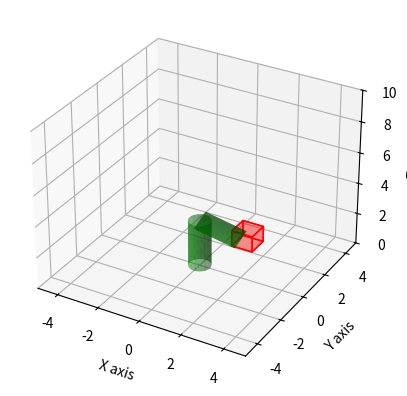

Reproduce this figure in Python.
import numpy as np
import math
import matplotlib.pyplot as plt
from mpl_toolkits.mplot3d.art3d import Poly3DCollection

# rotation mat.
def rotation_matrix_z(angle):
    rad = np.radians(angle)
    return np.array([[np.cos(rad), -np.sin(rad), 0],
                     [np.sin(rad), np.cos(rad), 0],
                     [0, 0, 1]])

def rotation_matrix_y(angle):
    rad = np.radians(angle)
    return np.array([[np.cos(rad), 0, -np.sin(rad)],
                     [0, 1, 0],
                     [np.sin(rad), 0, np.cos(rad)]])

# Inverse kinematics
def IK(x, y):
    a1 = 3
    a2 = 2

    #distance = np.sqrt(x**2 + y**2)
    c2 = (x**2 + y**2 - a1**2 - a2**2) / (2 * a1 * a2)
    c2 = np.clip(c2, -1, 1)
    s2 = np.sqrt(1 - c2**2)
    theta2 = np.arctan2(s2, c2)

    k1 = a1 + a2 * np.cos(theta2)
    k2 = a2 * np.sin(theta2)
    theta1 = np.arctan2(y, x) - np.arctan2(k2, k1)

    return np.degrees(theta1), np.degrees(theta2)

def plot_cylinder(ax, length, radius, transform_matrix, offset):
    z = np.linspace(0, length, 50)
    theta = np.linspace(0, 2 * np.pi, 50)
    theta_grid, z_grid = np.meshgrid(theta, z)

    x_grid = radius * np.cos(theta_grid)
    y_grid = radius * np.sin(theta_grid)

    points = np.vstack([x_grid.flatten(), y_grid.flatten(), z_grid.flatten()])
    transformed_points = transform_matrix @ points
    x_transformed = transformed_points[0, :] + offset[0]
    y_transformed = transformed_points[1, :] + offset[1]
    z_transformed = transformed_points[2, :] + offset[2]

    ax.plot_surface(x_transformed.reshape(x_grid.shape), 
                    y_transformed.reshape(x_grid.shape), 
                    z_transformed.reshape(x_grid.shape), color='g', alpha=0.6)

def plot_cube(ax, vertices):
    faces = [[vertices[j] for j in [0, 1, 5, 4]], [vertices[j] for j in [7, 6, 2, 3]], 
             [vertices[j] for j in [0, 3, 7, 4]], [vertices[j] for j in [1, 2, 6, 5]], 
             [vertices[j] for j in [0, 1, 2, 3]], [vertices[j] for j in [4, 5, 6, 7]]]

    ax.add_collection3d(Poly3DCollection(faces, facecolors='red', linewidths=1, edgecolors='red', alpha=.25))

def cal_force(theta1, theta2, weight):
    Fx = weight * np.cos(np.radians(theta1))
    Fy = weight * np.sin(np.radians(theta1))
    return Fx, Fy

def cal_torque(theta1, theta2, Fx, Fy, a1=3, a2=2):
    torque1 = Fx * a1 * np.cos(np.radians(theta1)) + Fy * a1 * np.sin(np.radians(theta1))
    torque2 = Fx * a2 * np.cos(np.radians(theta2)) + Fy * a2 * np.sin(np.radians(theta2))
    return torque1, torque2

def Display3D(theta1, theta2):
    ax.cla() 
    ax.set_xlim([-5, 5])
    ax.set_ylim([-5, 5])
    ax.set_zlim([0, 10])
    ax.set_xlabel('X axis')
    ax.set_ylabel('Y axis')
    ax.set_zlabel('Z axis')

    rotation1 = rotation_matrix_z(theta1)
    plot_cylinder(ax, length=3, radius=0.5, transform_matrix=rotation1, offset=[0, 0, 0])

    offset = rotation1 @ np.array([0, 0, 3]) 
    initial_rotation2 = rotation_matrix_y(90)  
    additional_rotation2 = rotation_matrix_y(theta2) 
    plot_cylinder(ax, length=2, radius=0.5, transform_matrix=rotation1 @ initial_rotation2 @ additional_rotation2, offset=offset)

    vertices = np.array([[1, 1, 1], [1, 2, 1], [2, 2, 1], [2, 1, 1],
                     [1, 1, 2], [1, 2, 2], [2, 2, 2], [2, 1, 2]])

    plot_cube(ax, vertices)

    plt.draw()

# 시뮬레이션 실행
fig = plt.figure()
ax = fig.add_subplot(111, projection='3d')

Display3D(10.58, 156.44)

theta1, theta2 = IK(1, 1)
weight = 5
Fx, Fy = cal_force(theta1, theta2, weight)
print(f"x 방향 힘 : {Fx} N")
print(f"y 방향 힘 : {Fy} N")

torque1, torque2 = cal_torque(theta1, theta2, Fx, Fy)
print(f"첫 번째 관절 토크 : {torque1} Nm")
print(f"두 번째 관절 토크 : {torque2} Nm")

plt.show()